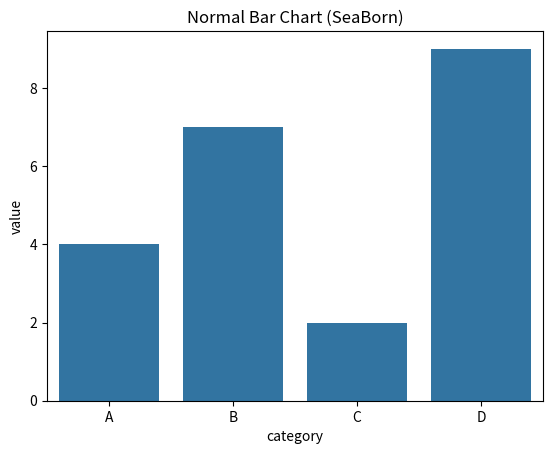

Source code (Python):
import matplotlib.pyplot as plt
import seaborn as sns
import pandas as pd

data = pd.DataFrame({
    "category" : ['A', 'B', 'C', 'D'],
    "value" : [4, 7, 2, 9]
})
sns.barplot(x="category", y="value", data=data)
plt.title("Normal Bar Chart (SeaBorn)")
plt.show()